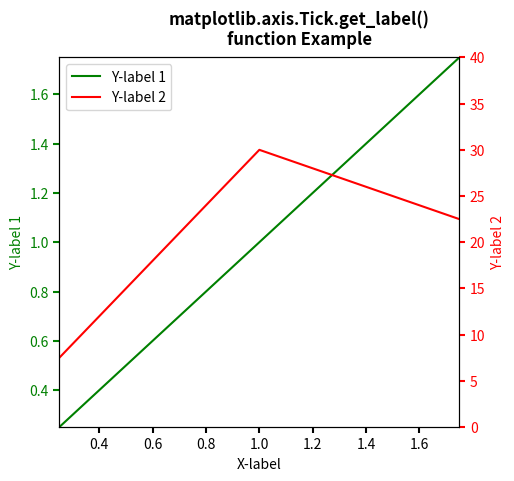

This chart was generated by the following Python code:
# Implementation of matplotlib function
from matplotlib.axis import Tick
import matplotlib.pyplot as plt


def make_patch_spines_invisible(ax):
    ax.set_frame_on(True)
    ax.patch.set_visible(False)
    for sp in ax.spines.values():
        sp.set_visible(False)


fig, host = plt.subplots()
fig.subplots_adjust(right=0.75)

par1 = host.twinx()

p1, = host.plot([0, 1, 2], [0, 1, 2],
                "g-", label="Y-label 1")
p2, = par1.plot([0, 1, 2], [0, 30, 20],
                "r-", label="Y-label 2")

host.set_xlim(0.25, 1.75)
host.set_ylim(0.25, 1.75)
par1.set_ylim(0, 40)

host.set_xlabel("X-label")
host.set_ylabel("Y-label 1")
par1.set_ylabel("Y-label 2")

host.yaxis.label.set_color(p1.get_color())
par1.yaxis.label.set_color(p2.get_color())

tkw = dict(size=4, width=1.5)
host.tick_params(axis='y',
                 colors=p1.get_color(),
                 **tkw)
par1.tick_params(axis='y',
                 colors=p2.get_color(),
                 **tkw)
host.tick_params(axis='x',
                 **tkw)

lines = [p1, p2]

host.legend(lines, [l.get_label() for l in lines])

fig.suptitle("""matplotlib.axis.Tick.get_label()
function Example\n""", fontweight="bold")

plt.show()
